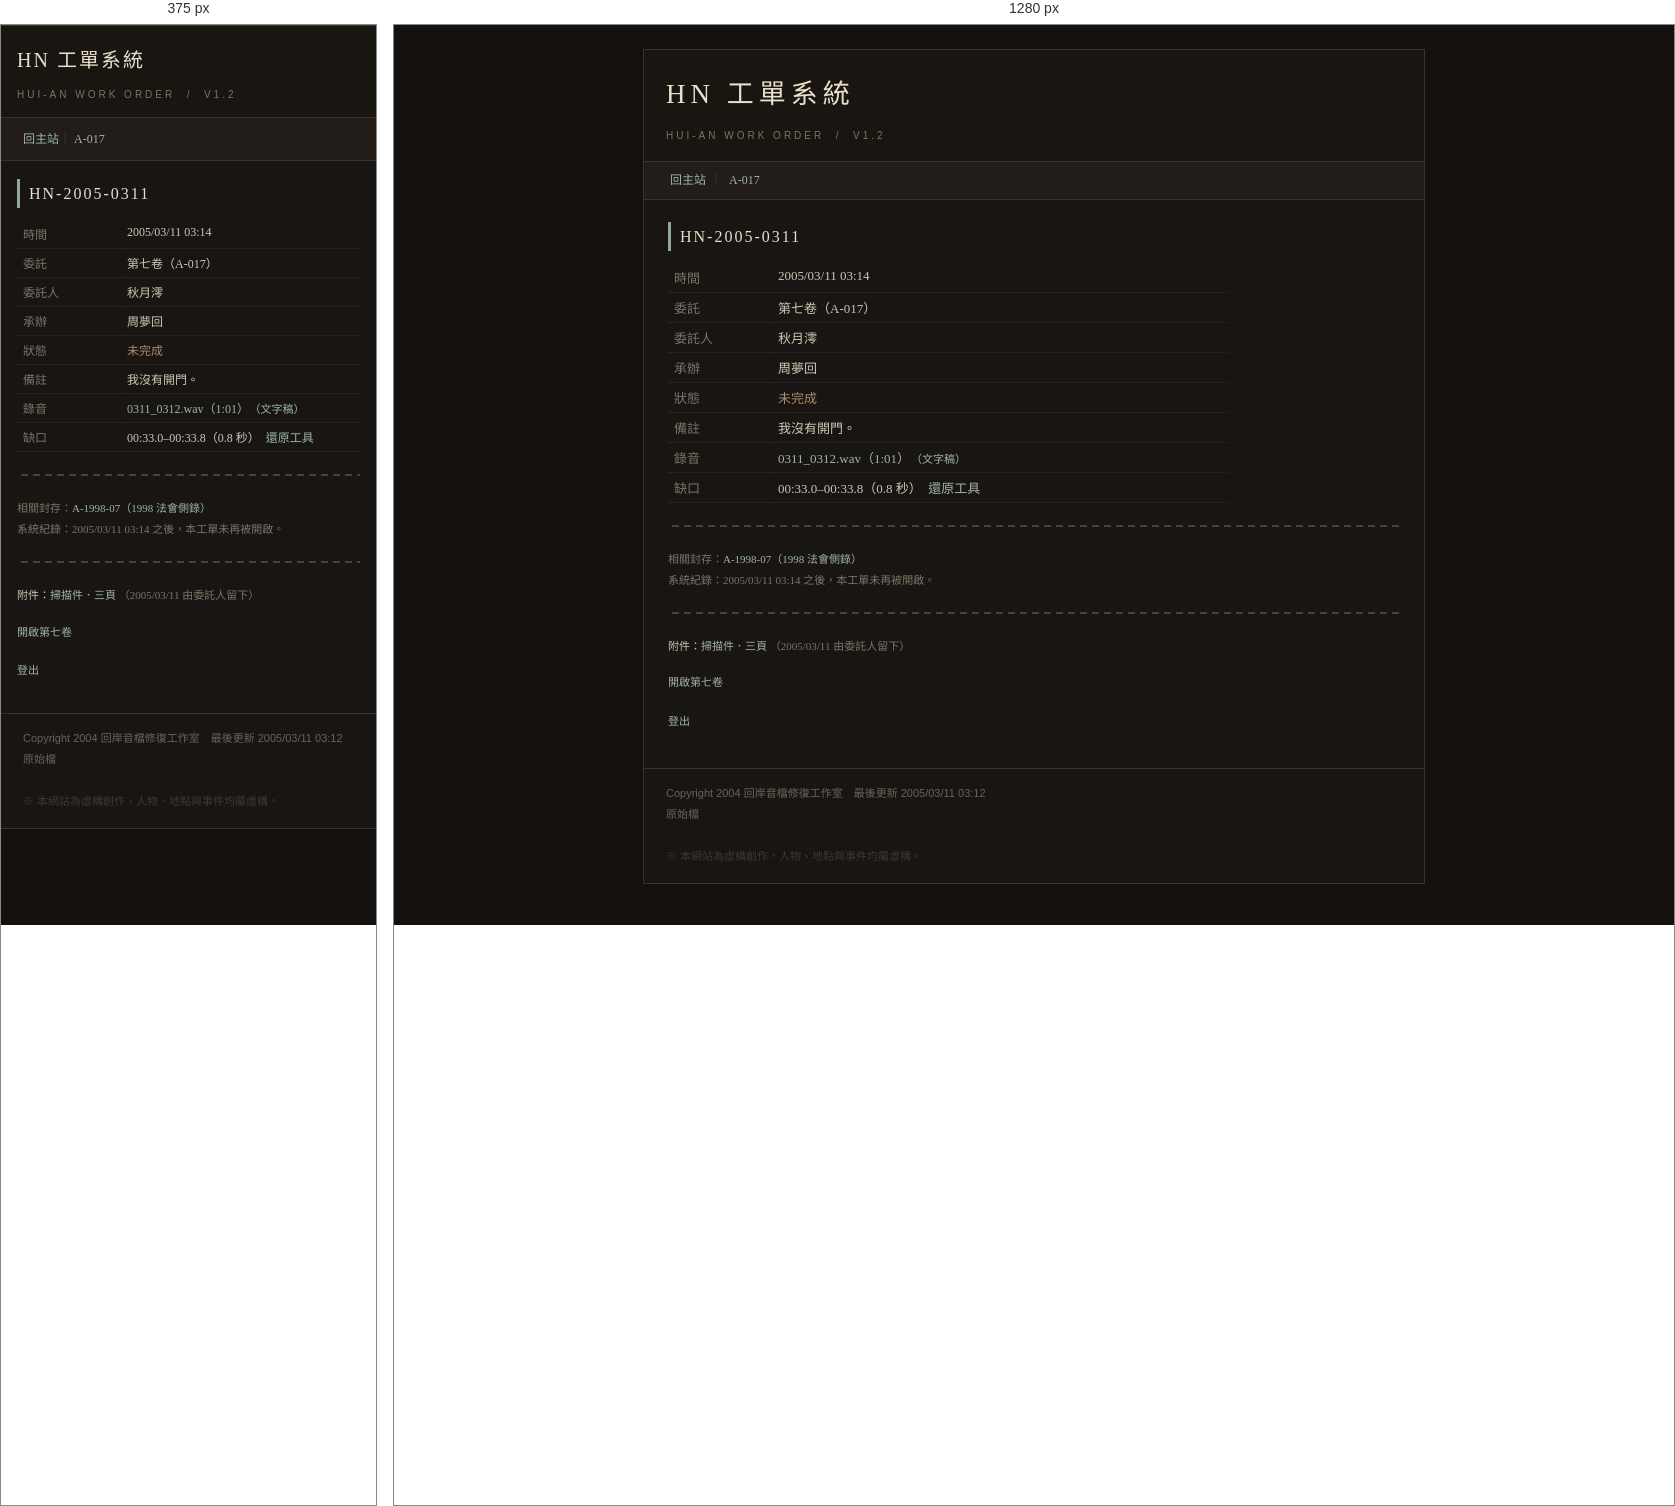
Rendered at 375 px and 1280 px, left to right.

<!-- file: workorder.html -->
<!DOCTYPE HTML PUBLIC "-//W3C//DTD HTML 4.01 Transitional//EN">
<html lang="zh-Hant">
<head>
<meta name="viewport" content="width=device-width, initial-scale=1">
<meta http-equiv="Content-Type" content="text/html; charset=utf-8">
<title>HN-2005-0311 - 工單系統</title>
<link rel="stylesheet" href="../css/old.css">
<script>
try {
  if (sessionStorage.getItem("hl_sys") !== "1") location.replace("index.html");
} catch (e) { location.replace("index.html"); }
</script></head>
<body class="">
<div class="page">

  <div class="head">
    <div class="logo">HN 工單系統</div>
    <div class="sub">HUI-AN WORK ORDER &nbsp;/&nbsp; v1.2</div>
  </div>

  <div class="nav">
    <a href="../index.html">回主站</a>｜
    <a href="../works/a-017.html">A-017</a>
  </div>

  <div class="body">
    <h2>HN-2005-0311</h2>

    <table class="list" style="width:560px;">
      <tr><td style="width:92px" class="gray">時間</td><td>2005/03/11 03:14</td></tr>
      <tr><td class="gray">委託</td><td>第七卷（A-017）</td></tr>
      <tr><td class="gray">委託人</td><td>秋月澪</td></tr>
      <tr><td class="gray">承辦</td><td>周夢回</td></tr>
      <tr><td class="gray">狀態</td><td class="warn">未完成</td></tr>
      <tr><td class="gray">備註</td><td>我沒有開門。</td></tr>
      <tr><td class="gray">錄音</td><td><a href="../assets/audio/web/v04_zhou_last.mp3">0311_0312.wav（1:01）</a>　<span class="small gray"><a href="../notes/20050311.html">（文字稿）</a></span></td></tr>
      <tr><td class="gray">缺口</td><td>00:33.0–00:33.8（0.8 秒）　<a href="restore.html">還原工具</a></td></tr>
    </table>

    <div class="divider"></div>

    <p class="small gray">
      相關封存：<a href="../backup/1998/index.html">A-1998-07（1998 法會側錄）</a><br>
      系統紀錄：2005/03/11 03:14 之後，本工單未再被開啟。
    </p>

    <div class="divider"></div>

    <p class="small">
      附件：<a href="note.html">掃描件．三頁</a>
      <span class="gray">（2005/03/11 由委託人留下）</span>
    </p>

    <p class="small" style="margin-top:16px;">
      <a href="../door/index.html">開啟第七卷</a>
    </p>

    <p class="small" style="margin-top:18px;">
      <a href="index.html?out=1" onclick="try{sessionStorage.removeItem('hl_sys')}catch(e){}">登出</a>
    </p>

  </div>

  <div class="foot">
    Copyright 2004 回岸音檔修復工作室　最後更新 2005/03/11 03:12<br>
    <a class="src" href="#" data-src="sys/workorder.html">原始檔</a><br><br><span style="color:#3f3830;">※ 本網站為虛構創作，人物、地點與事件均屬虛構。</span>
  </div>

</div>
<script>window.HL_VIEWER="../_v/viewer.html";</script>
<script src="../js/site.js"></script>
</body>
</html>


/* @media block from old.css */
@media (max-width: 820px) {
  body { padding: 0; }
  .page { width: 100%; border-left: 0; border-right: 0; }
  .body { padding: 18px 16px 22px; }
  .nav { line-height: 2.2; }
  .head { padding: 16px 16px 12px; }
  .logo { font-size: 20px; letter-spacing: 2px; }
  img { max-width: 100%; height: auto !important; }
  .float-right, .float-left { float: none !important; width: auto !important; margin: 0 0 12px; }
  table.list { font-size: 12px; }
  input[type=text] { width: 100%; box-sizing: border-box; }
}

/* @media block from old.css */
@media (max-width: 820px) {
  table.list { width: 100% !important; }
  table.list td { word-break: break-word; }
  .stack,
  .stack > tr,
  .stack > tbody > tr,
  .stack > tr > td,
  .stack > tbody > tr > td { display: block; width: 100% !important; }
  .stack > tr > td.col-left,
  .stack > tbody > tr > td.col-left { padding: 0 0 14px 0 !important; }
  .stack > tr > td.col-right,
  .stack > tbody > tr > td.col-right { padding: 0 !important; }
  .stack .photo { width: 100% !important; max-width: 340px; }
  .stack .photo img { width: 100% !important; height: auto !important; }
  .ending { padding: 18px 0 6px; }
  .player .row, .player .btns { gap: 8px; }
  .bbs { font-size: 11px; padding: 10px; }
  .nav a { display: inline-block; padding: 1px 0; }
}

/* @media block from old.css */
@media (max-width: 820px) {
  body.y1999 .page, body.y2003 .page {
    width: 100% !important;
    border-left: 0; border-right: 0;
  }
}